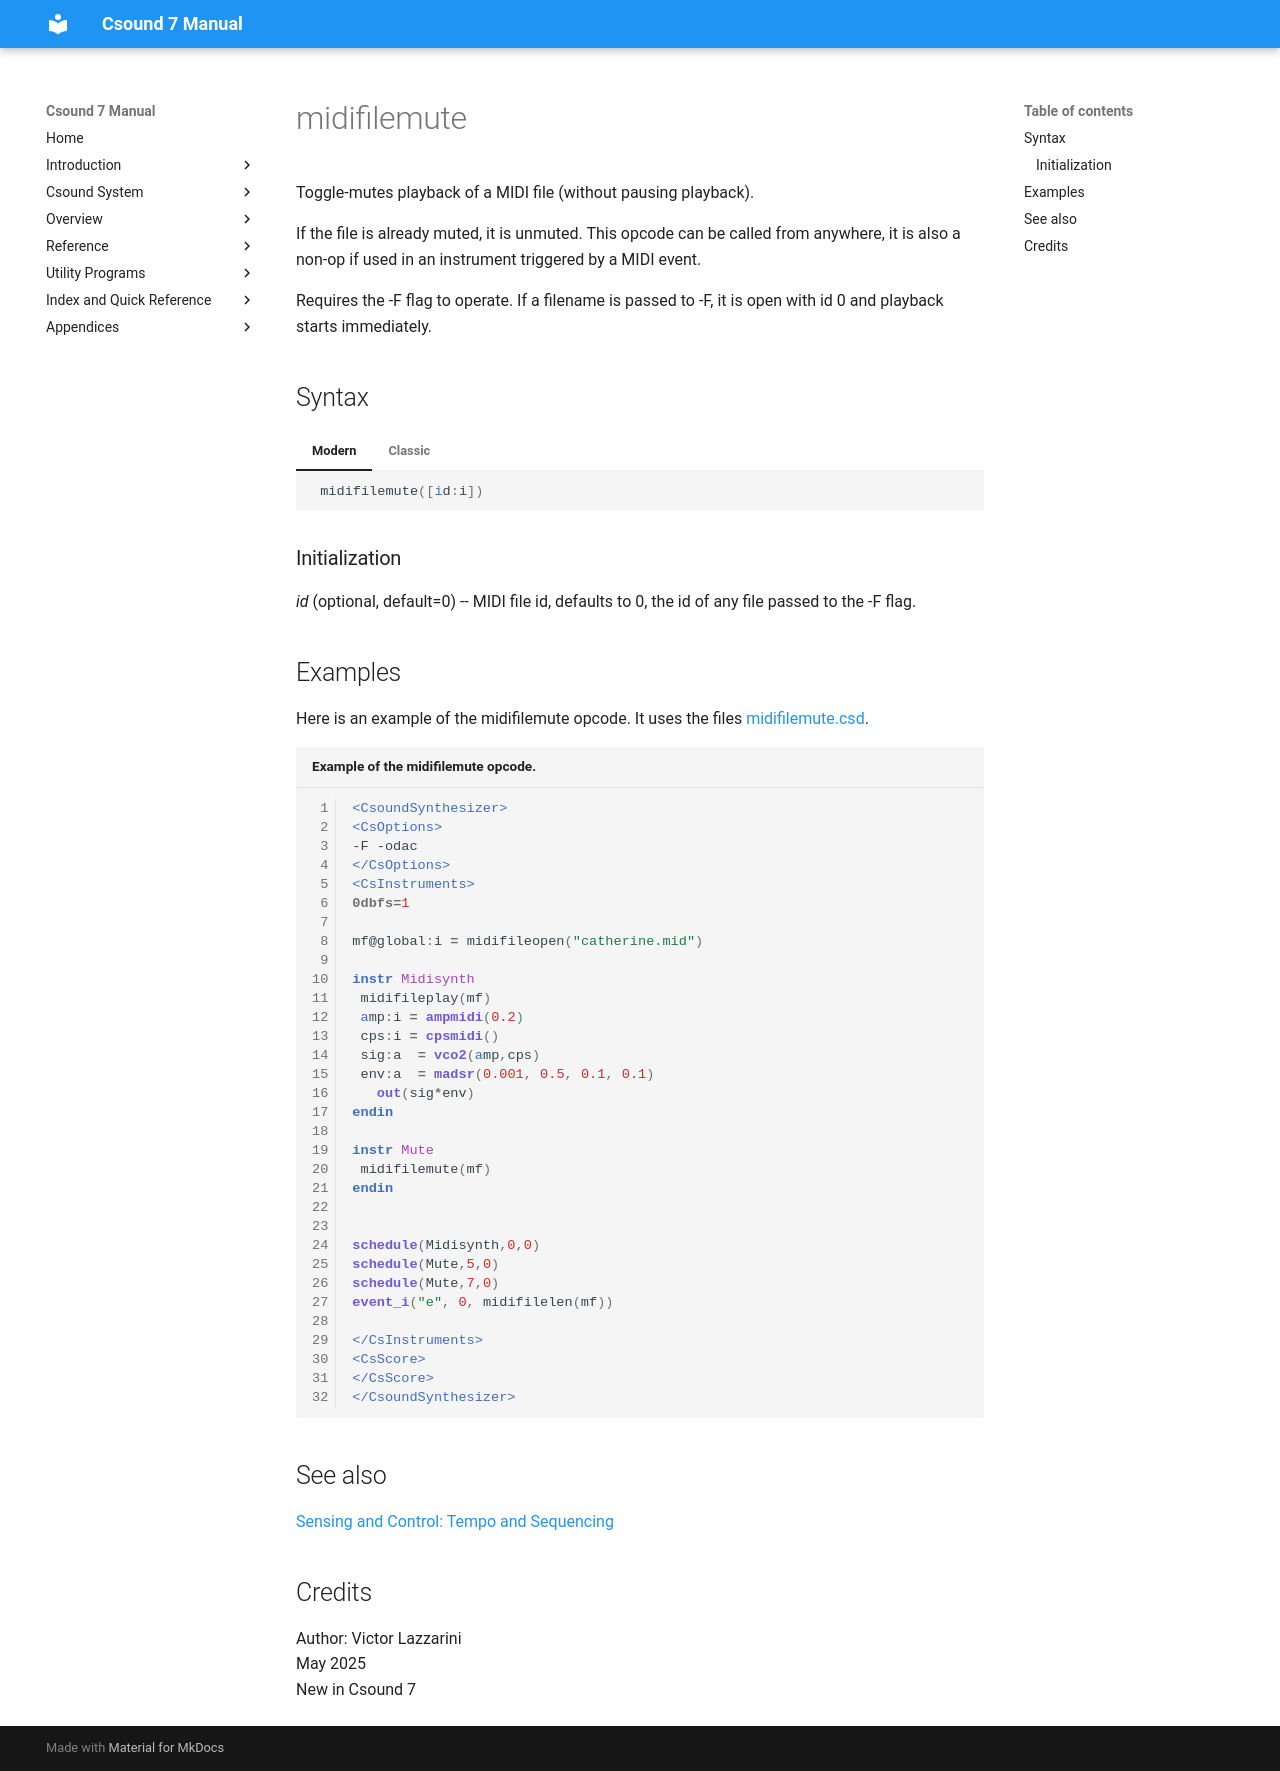

repository: csound/manual · page: opcodes/midifilemute/index.html · generator: mkdocs

<!--
id:midifilemute
category:Instrument Control:Sensing and Control
-->
# midifilemute
Toggle-mutes playback of a MIDI file (without pausing playback). 

If the file is already muted, it is
unmuted.  This opcode can be called from
anywhere, it is also a non-op if used 
in an instrument triggered by a MIDI event.

Requires the -F flag to operate. If a filename is passed to -F, it is
open with id 0 and playback starts immediately.


## Syntax
=== "Modern"
    ``` csound-orc
     midifilemute([id:i])
    ```

=== "Classic"
    ``` csound-orc
    midifilemute [id]
    ```

### Initialization


_id_ (optional, default=0) -- MIDI file id, defaults to 0, the id of
any file passed to the -F flag.


## Examples

Here is an example of the midifilemute opcode. It uses the files [midifilemute.csd](../examples/midifilemute.csd).

``` csound-csd title="Example of the midifilemute opcode." linenums="1"
--8<-- "examples/midifilemute.csd"
```

## See also

[Sensing and Control: Tempo and Sequencing](../control/sensing.md)

## Credits

Author: Victor Lazzarini<br>
May 2025<br>
New in Csound 7<br>
